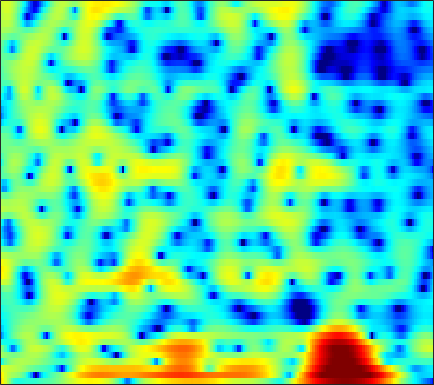

Values plotted in this chart, from the file beside it:
7.4346, 5.9853, 3.9191, 1.7351, 0.095533, -1.9415, -3.4777, -4.158, -4.4728, -4.4023, -4.2059, -4.0685, -3.9155, -3.8218, -3.7697, -3.7199, -3.6315, -3.3468, -3.0161, -2.732, -2.4678, -2.2602, -1.9718, -1.6343
6.746, 5.277, 3.625, 2.488, 1.97, 1.566, 1.26, 0.9777, 0.4392, -0.3597, -1.488, -2.618, -4.695, -7.466, -10.38, -16.78, -24.84, -16.5, -10.77, -7.625, -5.595, -4.507, -3.413, -2.584
4.526, 3.943, 3.403, 3.067, 2.895, 2.706, 2.51, 2.332, 2.033, 1.67, 1.167, 0.7327, 0.1339, -0.4697, -0.8809, -1.359, -1.736, -1.958, -2.181, -2.406, -2.72, -3.048, -3.659, -4.575
-5.719, -3.462, -1.528, -0.2904, 0.36, 0.9829, 1.404, 1.646, 1.886, 2.001, 2.01, 1.956, 1.828, 1.661, 1.518, 1.315, 1.063, 0.8459, 0.5077, 0.104, -0.3678, -0.7584, -1.302, -1.849
1.807, 1.239, 0.6277, 0.155, -0.09449, -0.3284, -0.3686, -0.244, 0.1155, 0.5743, 1.039, 1.356, 1.694, 1.939, 2.061, 2.124, 2.054, 1.915, 1.595, 1.125, 0.4886, -0.1031, -1.045, -2.191
0.7914, -0.637, -2.841, -5.696, -8.261, -12.37, -11.85, -8.616, -5.007, -2.408, -0.4984, 0.6057, 1.722, 2.487, 2.874, 3.159, 3.235, 3.184, 2.998, 2.693, 2.264, 1.839, 1.148, 0.2876
-4.825, -4.973, -5.09, -5.005, -4.929, -4.924, -4.546, -3.844, -2.528, -1.14, 0.0575, 0.7748, 1.478, 1.869, 1.968, 1.842, 1.45, 1.006, 0.306, -0.4241, -0.9736, -1.157, -1.026, -0.595
-11.51, -8.935, -6.46, -4.764, -3.548, -2.125, -0.9843, -0.2763, 0.5454, 1.253, 1.795, 2.067, 2.238, 2.159, 1.909, 1.287, 0.2407, -0.9295, -3.196, -6.755, -12.76, -16.86, -10.06, -5.075
-8.307, -7.192, -5.662, -4.344, -3.533, -2.535, -1.593, -0.9602, -0.2376, 0.3386, 0.7716, 1.004, 1.187, 1.219, 1.147, 0.9231, 0.5657, 0.2219, -0.2771, -0.7205, -0.9959, -1.016, -0.7724, -0.2723
-6.702, -6.025, -5.178, -4.213, -3.556, -2.792, -2.116, -1.654, -1.101, -0.6364, -0.2466, 0.005439, 0.2843, 0.4952, 0.6068, 0.7066, 0.776, 0.8245, 0.8817, 0.9313, 0.9827, 1.045, 1.161, 1.299
-5.984, -5.293, -4.577, -3.931, -3.448, -2.854, -2.365, -2.058, -1.701, -1.388, -1.108, -0.9007, -0.6363, -0.3635, -0.1523, 0.1387, 0.4317, 0.657, 0.9594, 1.244, 1.503, 1.673, 1.858, 1.986
-5.013, -4.366, -3.667, -3.223, -2.999, -2.772, -2.648, -2.62, -2.651, -2.712, -2.767, -2.781, -2.707, -2.47, -2.17, -1.624, -0.9765, -0.4638, 0.2213, 0.882, 1.496, 1.899, 2.334, 2.642
-3.553, -3.32, -2.922, -2.634, -2.593, -2.785, -3.195, -3.629, -4.424, -5.456, -6.673, -7.602, -8.557, -8.665, -8.004, -6.408, -4.54, -3.188, -1.548, -0.1305, 1.052, 1.793, 2.606, 3.221
-3.402, -2.776, -2.399, -2.253, -2.327, -2.768, -3.582, -4.429, -5.938, -7.93, -10.53, -13.07, -18.01, -22.8, -17.76, -11.9, -8.008, -5.714, -3.191, -1.134, 0.4885, 1.456, 2.514, 3.333
-1.78, -0.8153, -0.2971, -0.4779, -0.8516, -1.646, -2.868, -4.07, -5.929, -8.062, -10.31, -11.83, -13.08, -12.92, -11.93, -9.749, -7.178, -5.284, -2.981, -1.003, 0.6239, 1.637, 2.684, 3.395
3.701, 3.457, 3.116, 2.421, 1.58, 0.13, -1.711, -3.349, -5.917, -9.063, -13.02, -16.86, -25.38, -22.77, -15.99, -10.69, -7.033, -4.785, -2.265, -0.3389, 1.111, 1.985, 2.821, 3.243
6.298, 5.705, 4.782, 3.7, 2.627, 0.8259, -1.363, -3.395, -6.669, -10.7, -15.39, -18.14, -17.05, -13.55, -11.12, -8.188, -5.486, -3.826, -2.031, -0.6272, 0.4467, 0.9655, 1.334, 1.425
6.471, 6.012, 5.144, 4.141, 3.254, 1.809, 0.0566, -1.478, -3.748, -6.31, -8.723, -9.603, -9.22, -7.604, -6.161, -4.499, -3.117, -2.231, -1.405, -0.9197, -0.6978, -0.7533, -1.152, -1.66
5.076, 4.833, 4.33, 3.69, 3.184, 2.436, 1.624, 1.012, 0.1804, -0.5252, -1.056, -1.317, -1.385, -1.226, -1.05, -0.7319, -0.5075, -0.4599, -0.5547, -0.9445, -1.778, -2.663, -4.311, -6.776
2.486, 2.285, 2.057, 1.75, 1.531, 1.308, 1.154, 1.074, 1.004, 1.011, 1.07, 1.122, 1.233, 1.346, 1.379, 1.381, 1.283, 1.08, 0.6553, -0.008332, -1.004, -1.952, -3.576, -5.668
-1.116, -1.581, -2.087, -2.429, -2.551, -2.39, -1.907, -1.399, -0.6026, 0.1672, 0.8807, 1.364, 1.885, 2.271, 2.49, 2.627, 2.615, 2.516, 2.198, 1.716, 1.092, 0.4972, -0.3623, -1.248
-5.251, -6.554, -8.971, -11.68, -13.06, -11.8, -8.574, -6.323, -3.783, -1.785, -0.2158, 0.7553, 1.786, 2.553, 2.991, 3.376, 3.551, 3.568, 3.433, 3.123, 2.676, 2.223, 1.531, 0.7422
-7.324, -8.78, -11.38, -13.88, -15.05, -13.73, -10.43, -7.898, -5.002, -2.658, -0.7486, 0.4012, 1.638, 2.589, 3.098, 3.589, 3.864, 3.925, 3.871, 3.638, 3.227, 2.836, 2.128, 1.24
-7.61, -9.466, -12.29, -14.22, -13.62, -11.2, -8.342, -6.321, -3.932, -1.914, -0.2566, 0.7628, 1.832, 2.613, 3.034, 3.391, 3.567, 3.593, 3.494, 3.278, 2.939, 2.605, 2.036, 1.287
-4.77, -6.767, -10.19, -12.7, -11.72, -8.33, -5.282, -3.418, -1.484, 0.04158, 1.176, 1.817, 2.423, 2.723, 2.817, 2.745, 2.524, 2.32, 2.025, 1.783, 1.603, 1.457, 1.275, 0.9969
0.6701, 0.0166, -0.5862, -0.937, -0.8468, -0.4096, 0.2744, 0.8501, 1.556, 2.135, 2.508, 2.617, 2.525, 2.128, 1.603, 0.6198, -0.6809, -1.752, -2.993, -3.467, -2.972, -2.276, -1.356, -0.6813
2.662, 2.397, 2.168, 2.06, 2.058, 2.155, 2.323, 2.444, 2.604, 2.655, 2.556, 2.346, 1.811, 0.9569, -0.0009314, -1.769, -4.444, -7.457, -14.59, -21.12, -10.62, -7.026, -4.251, -2.678
1.85, 1.716, 1.572, 1.602, 1.659, 1.812, 1.99, 2.114, 2.222, 2.229, 2.1, 1.906, 1.489, 0.8571, 0.2568, -0.7541, -1.909, -2.809, -3.757, -4.109, -3.748, -3.202, -2.452, -1.862
-1.156, -1.423, -1.494, -1.144, -0.7093, -0.0569, 0.5359, 0.9296, 1.288, 1.512, 1.577, 1.55, 1.426, 1.204, 1.036, 0.7419, 0.4871, 0.3076, 0.1506, 0.09101, 0.1398, 0.1935, 0.2332, 0.2207
-8.376, -10.86, -10.25, -6.987, -4.775, -2.628, -1.189, -0.4595, 0.1572, 0.4647, 0.5595, 0.5302, 0.4717, 0.4501, 0.5022, 0.677, 0.9362, 1.176, 1.506, 1.817, 2.053, 2.178, 2.236, 2.128
-7.058, -8.492, -8.153, -5.911, -4.197, -2.442, -1.294, -0.8428, -0.6542, -0.9601, -1.639, -2.315, -3.199, -3.559, -3.357, -2.375, -1.128, -0.1828, 0.9445, 1.861, 2.558, 2.938, 3.263, 3.325
-1.921, -1.952, -1.545, -1.029, -0.5755, -0.1073, 0.09126, -0.002704, -0.585, -1.782, -3.861, -6.209, -11.65, -28.32, -16.17, -8.437, -4.558, -2.603, -0.6431, 0.8596, 2.02, 2.687, 3.303, 3.645
-2.478, -1.548, -0.4238, 0.4713, 0.9589, 1.357, 1.412, 1.24, 0.631, -0.3529, -1.803, -3.07, -4.87, -6.047, -6.417, -5.93, -5.022, -4.071, -2.666, -1.076, 0.4228, 1.458, 2.475, 3.163
-5.153, -2.876, -0.9242, 0.4787, 1.155, 1.742, 1.967, 1.91, 1.579, 0.96, 0.08313, -0.7415, -2.036, -3.586, -4.986, -7.424, -10.7, -12.61, -10.06, -5.792, -2.482, -0.6685, 1.094, 2.241
-2.86, -1.938, -0.7466, 0.1272, 0.6312, 1.065, 1.274, 1.276, 1.116, 0.7292, 0.1704, -0.4054, -1.361, -2.633, -3.817, -5.762, -7.865, -8.684, -7.592, -5.032, -2.626, -1.183, 0.3422, 1.373
-1.296, -0.9942, -0.6177, -0.3298, -0.1537, -0.02474, 0.01428, 0.006588, -0.0764, -0.196, -0.3759, -0.5408, -0.8096, -1.138, -1.391, -1.708, -1.873, -1.861, -1.552, -1.01, -0.364, 0.1164, 0.6627, 1.086
-0.7956, -0.727, -0.7601, -0.8364, -0.9819, -1.226, -1.513, -1.694, -1.819, -1.711, -1.407, -1.067, -0.5774, -0.08972, 0.2404, 0.619, 0.9363, 1.13, 1.35, 1.501, 1.574, 1.556, 1.408, 1.15
-0.9429, -0.9715, -1.111, -1.482, -1.967, -2.919, -4.24, -5.414, -6.597, -6.348, -4.547, -2.944, -0.9868, 0.5779, 1.509, 2.458, 3.111, 3.446, 3.655, 3.633, 3.363, 2.985, 2.244, 1.174
-3.146, -2.837, -2.577, -2.732, -3.117, -4.225, -6.239, -8.697, -13.99, -13.68, -7.383, -4.089, -1.02, 1.127, 2.328, 3.501, 4.276, 4.624, 4.808, 4.672, 4.2, 3.609, 2.469, 0.8197
-8.229, -6.886, -5.556, -4.691, -4.269, -4.037, -4.051, -4.092, -3.951, -3.31, -2.129, -1.067, 0.3554, 1.64, 2.432, 3.277, 3.855, 4.102, 4.213, 4.052, 3.605, 3.078, 2.08, 0.7362
-11.92, -9.757, -7.607, -5.965, -5.036, -4.006, -3.169, -2.601, -1.861, -1.115, -0.3197, 0.2677, 1.041, 1.74, 2.187, 2.669, 3.003, 3.154, 3.211, 3.096, 2.807, 2.478, 1.86, 1.079
-9.904, -8.723, -7.236, -5.922, -5.046, -3.947, -2.915, -2.198, -1.3, -0.4902, 0.2008, 0.657, 1.153, 1.52, 1.747, 1.95, 2.084, 2.159, 2.208, 2.21, 2.146, 2.027, 1.794, 1.44
-7.157, -6.816, -6.433, -5.875, -5.265, -4.217, -2.983, -2.036, -0.8742, 0.08826, 0.7913, 1.149, 1.373, 1.357, 1.208, 0.9282, 0.6749, 0.5852, 0.6889, 1.004, 1.395, 1.652, 1.885, 1.923
-4.966, -5.902, -7.673, -9.554, -9.611, -7.067, -3.896, -1.892, 0.1305, 1.514, 2.328, 2.562, 2.412, 1.694, 0.7183, -1.137, -3.394, -4.582, -3.885, -1.697, 0.2915, 1.402, 2.35, 2.814
-3.054, -4.186, -6.406, -9.188, -9.721, -6.384, -2.667, -0.5401, 1.521, 2.861, 3.573, 3.716, 3.39, 2.398, 1.146, -1.413, -5.208, -7.968, -6.38, -2.622, -0.04958, 1.213, 2.211, 2.613
-2.465, -2.407, -2.342, -2.171, -1.799, -0.9842, 0.06955, 0.8846, 1.857, 2.573, 2.986, 3.089, 2.916, 2.422, 1.883, 1.031, 0.2075, -0.2221, -0.4262, -0.2751, 0.001507, 0.1744, 0.2548, 0.06617
-2.447, -1.861, -1.207, -0.6012, -0.142, 0.4779, 1.097, 1.538, 2.061, 2.465, 2.712, 2.78, 2.709, 2.465, 2.182, 1.698, 1.143, 0.7131, 0.1316, -0.4439, -0.9946, -1.409, -1.94, -2.467
-2.094, -1.437, -0.6815, -0.01272, 0.4259, 0.9803, 1.498, 1.857, 2.282, 2.631, 2.866, 2.95, 2.938, 2.76, 2.509, 2.015, 1.337, 0.6985, -0.3237, -1.539, -2.909, -3.962, -5.227, -5.976
-1.447, -1.005, -0.5001, -0.07976, 0.2153, 0.6335, 1.108, 1.494, 2.02, 2.517, 2.926, 3.143, 3.288, 3.236, 3.046, 2.57, 1.818, 1.035, -0.3588, -2.267, -4.91, -7.665, -13.15, -18.97
-1.24, -1.286, -1.515, -1.862, -2.047, -2.018, -1.507, -0.8409, 0.2296, 1.285, 2.197, 2.741, 3.239, 3.473, 3.474, 3.228, 2.686, 2.069, 0.9458, -0.5534, -2.453, -4.113, -6.325, -7.497
-1.584, -2.268, -3.794, -6.191, -8.769, -12.21, -10.06, -6.788, -3.366, -0.9575, 0.7481, 1.687, 2.584, 3.139, 3.363, 3.432, 3.249, 2.962, 2.397, 1.662, 0.8029, 0.1453, -0.6548, -1.258
-1.018, -1.728, -3.129, -5.102, -6.848, -8.558, -7.63, -5.764, -3.297, -1.338, 0.1274, 0.9667, 1.827, 2.436, 2.748, 3.005, 3.093, 3.059, 2.884, 2.565, 2.127, 1.726, 1.121, 0.4173
0.4117, 0.1555, -0.2996, -0.8533, -1.229, -1.544, -1.561, -1.382, -0.983, -0.5114, -0.0447, 0.2924, 0.7046, 1.103, 1.39, 1.737, 2.036, 2.204, 2.339, 2.342, 2.201, 1.979, 1.496, 0.7659
1.527, 1.624, 1.59, 1.409, 1.18, 0.8006, 0.3458, -0.0373, -0.6001, -1.184, -1.709, -1.996, -2.148, -1.962, -1.611, -0.974, -0.2663, 0.2465, 0.852, 1.33, 1.627, 1.72, 1.633, 1.293
2.053, 2.417, 2.611, 2.52, 2.259, 1.64, 0.7079, -0.2198, -1.79, -3.794, -6.234, -8.176, -9.85, -9.305, -7.938, -5.915, -4.121, -2.94, -1.576, -0.4312, 0.4837, 1.022, 1.545, 1.819
2.223, 2.79, 3.188, 3.155, 2.875, 2.128, 0.926, -0.3021, -2.463, -5.393, -9.449, -13.63, -19.7, -17.04, -13.9, -10.96, -8.648, -7.053, -5.03, -3.171, -1.528, -0.4772, 0.6897, 1.568
2.568, 3.178, 3.614, 3.619, 3.349, 2.641, 1.523, 0.4133, -1.438, -3.695, -6.256, -8.307, -10.93, -13.44, -15.29, -17.35, -16.43, -13.75, -10.08, -7.023, -4.486, -2.89, -1.1, 0.356
3.056, 3.499, 3.77, 3.725, 3.462, 2.822, 1.864, 0.9281, -0.5871, -2.4, -4.513, -6.297, -8.993, -12.21, -15.09, -18.87, -19, -16.65, -13.41, -10.59, -7.923, -5.985, -3.631, -1.593
